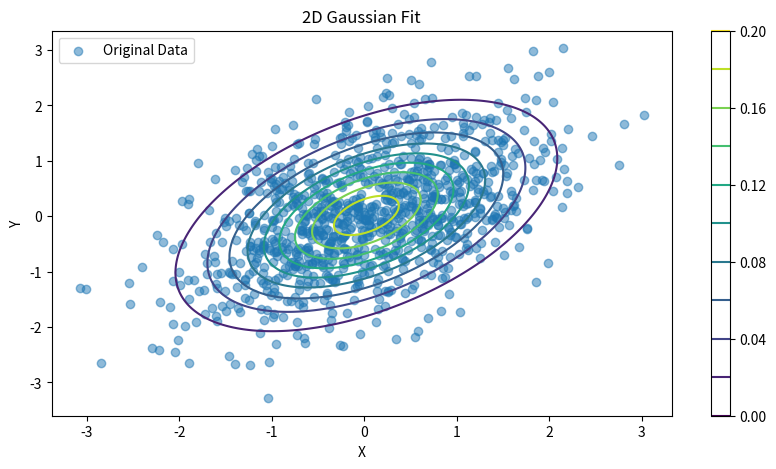

Write the Python code that produced this figure.
import numpy as np
from scipy.stats import multivariate_normal
import matplotlib.pyplot as plt

# Generate some sample 2D data
np.random.seed(0)
mean = [0, 0]
cov = [[1, 0.5], [0.5, 1]]
data = np.random.multivariate_normal(mean, cov, 1000)

# Fit a Gaussian to the data
mu, cov = multivariate_normal.fit(data)

# Generate new points based on the fitted Gaussian
x, y = np.mgrid[-3:3:.01, -3:3:.01]
pos = np.empty(x.shape + (2,))
pos[:, :, 0] = x
pos[:, :, 1] = y
rv = multivariate_normal(mu, cov)
z = rv.pdf(pos)

# Plot the original data and the fitted Gaussian
plt.figure(figsize=(10, 5))
plt.scatter(data[:, 0], data[:, 1], alpha=0.5, label='Original Data')
plt.contour(x, y, z, levels=10, cmap='viridis', label='Fitted Gaussian')
plt.xlabel('X')
plt.ylabel('Y')
plt.title('2D Gaussian Fit')
plt.legend()
plt.colorbar()
plt.show()
